3-way image classification set "snake-gourd-leaf-disease-prediction" from GitHub (Reyad02/snake-gourd-leaf-disease-prediction); label vocabulary: anthracnose, healthy, yellow.

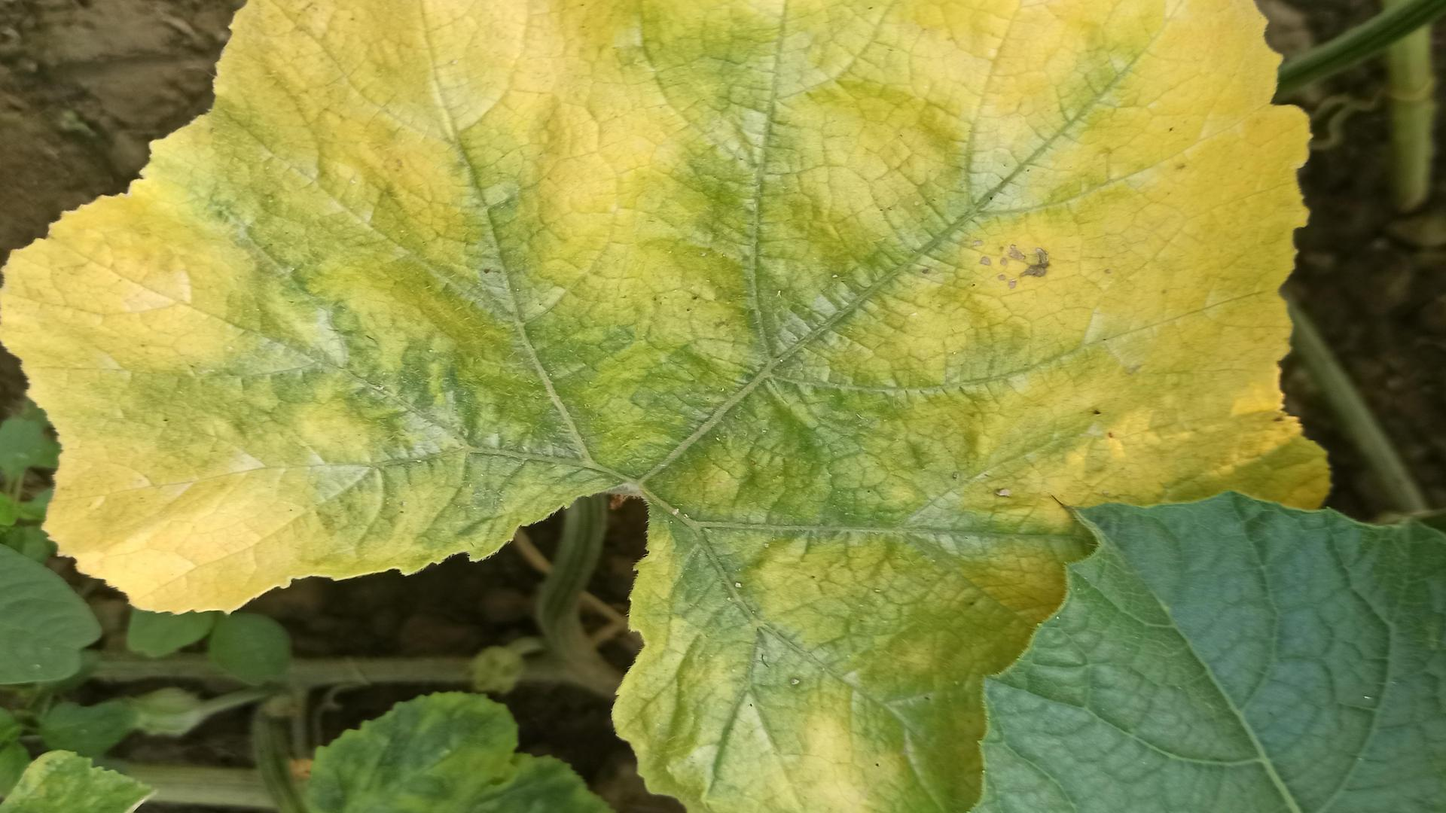
Label: yellow

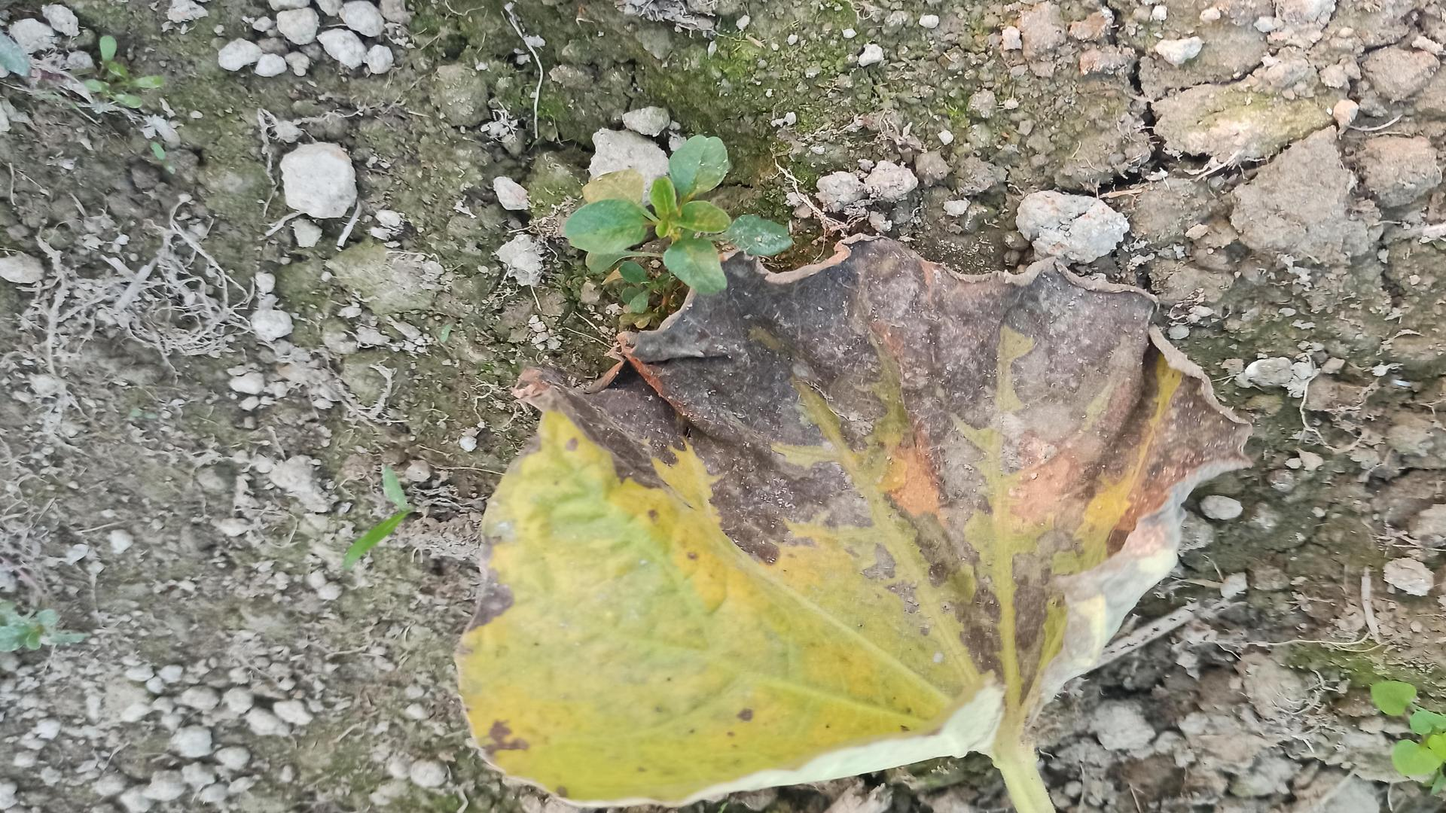
Label: anthracnose

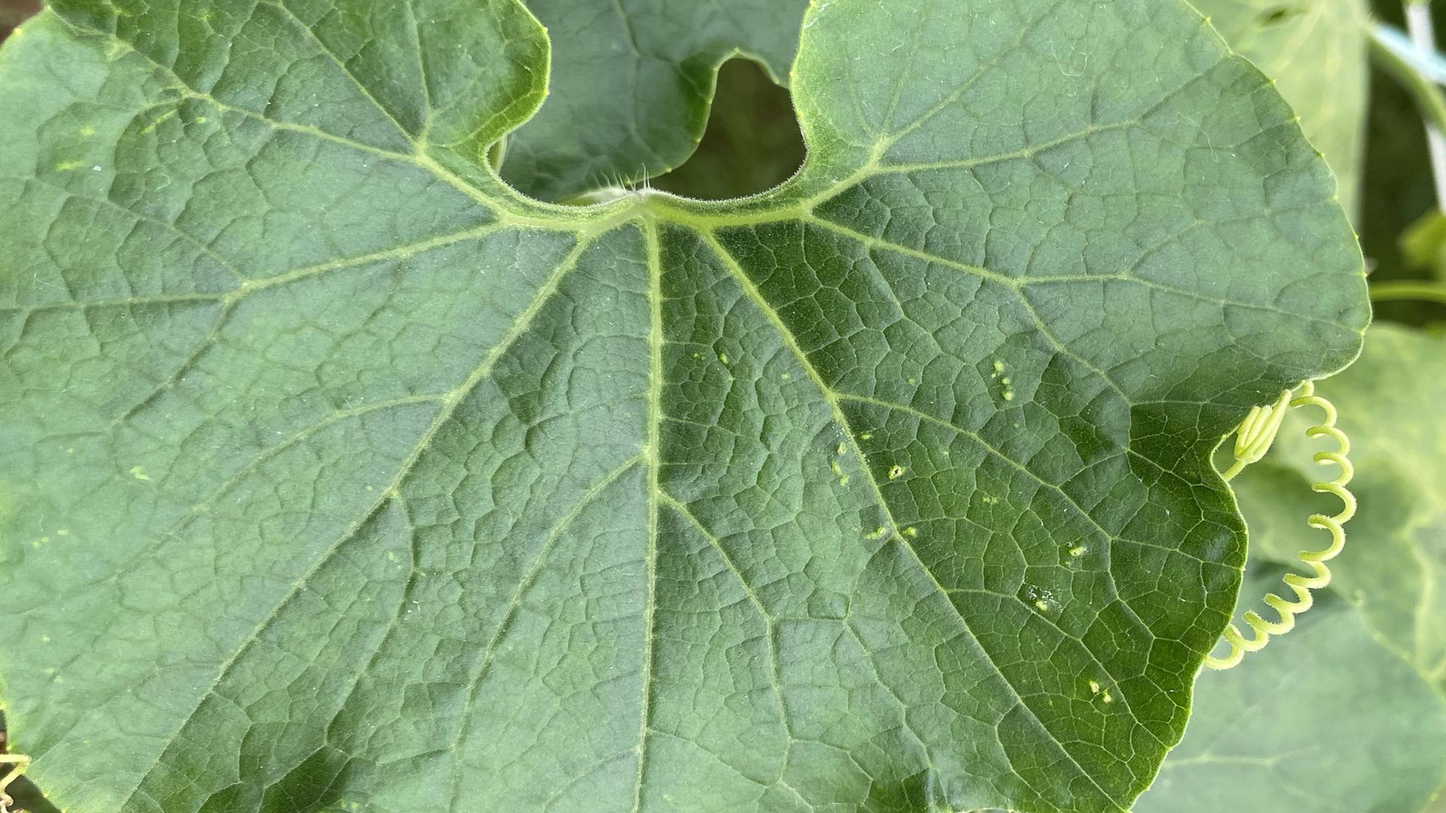
Label: healthy

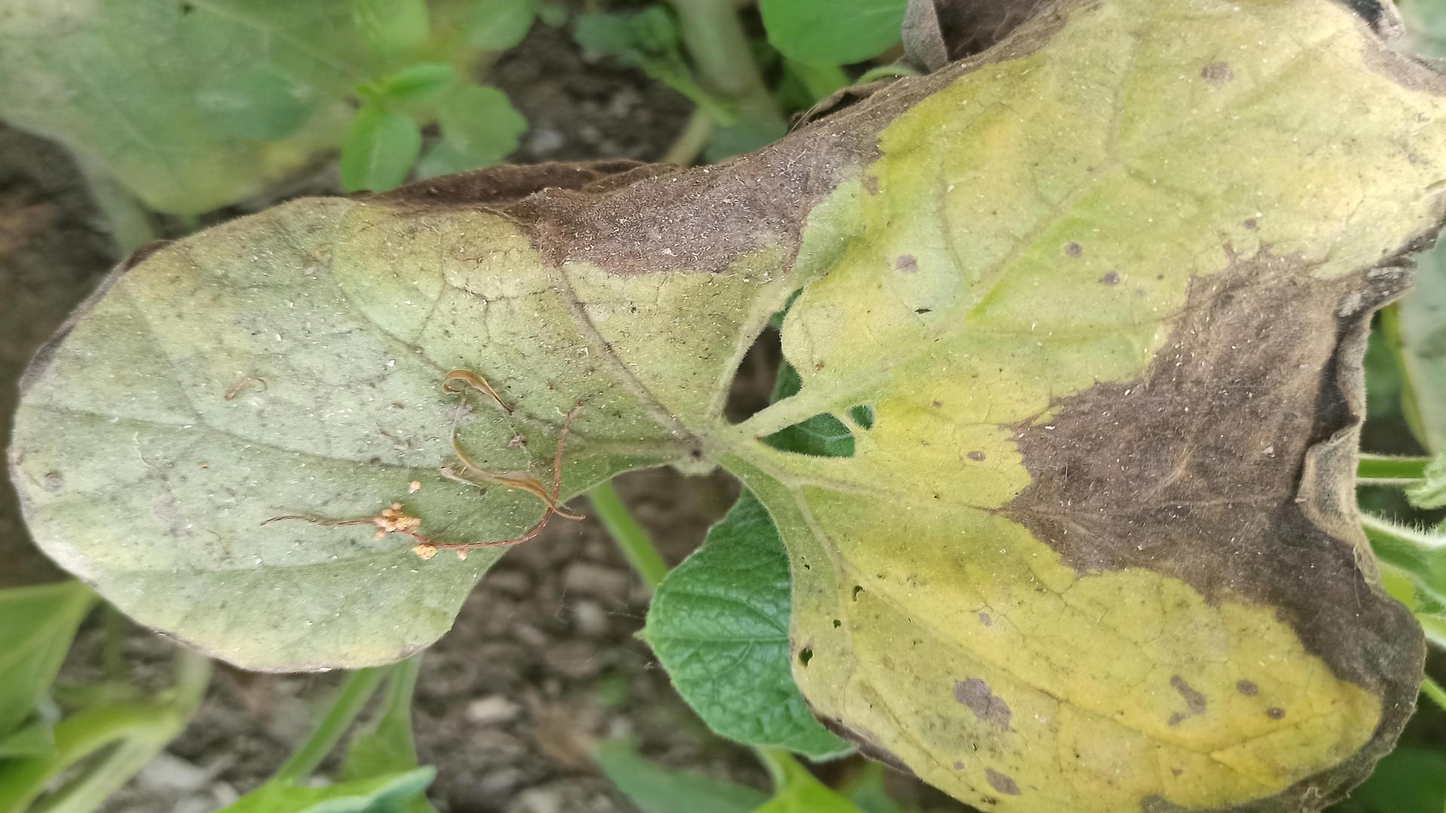
Label: anthracnose

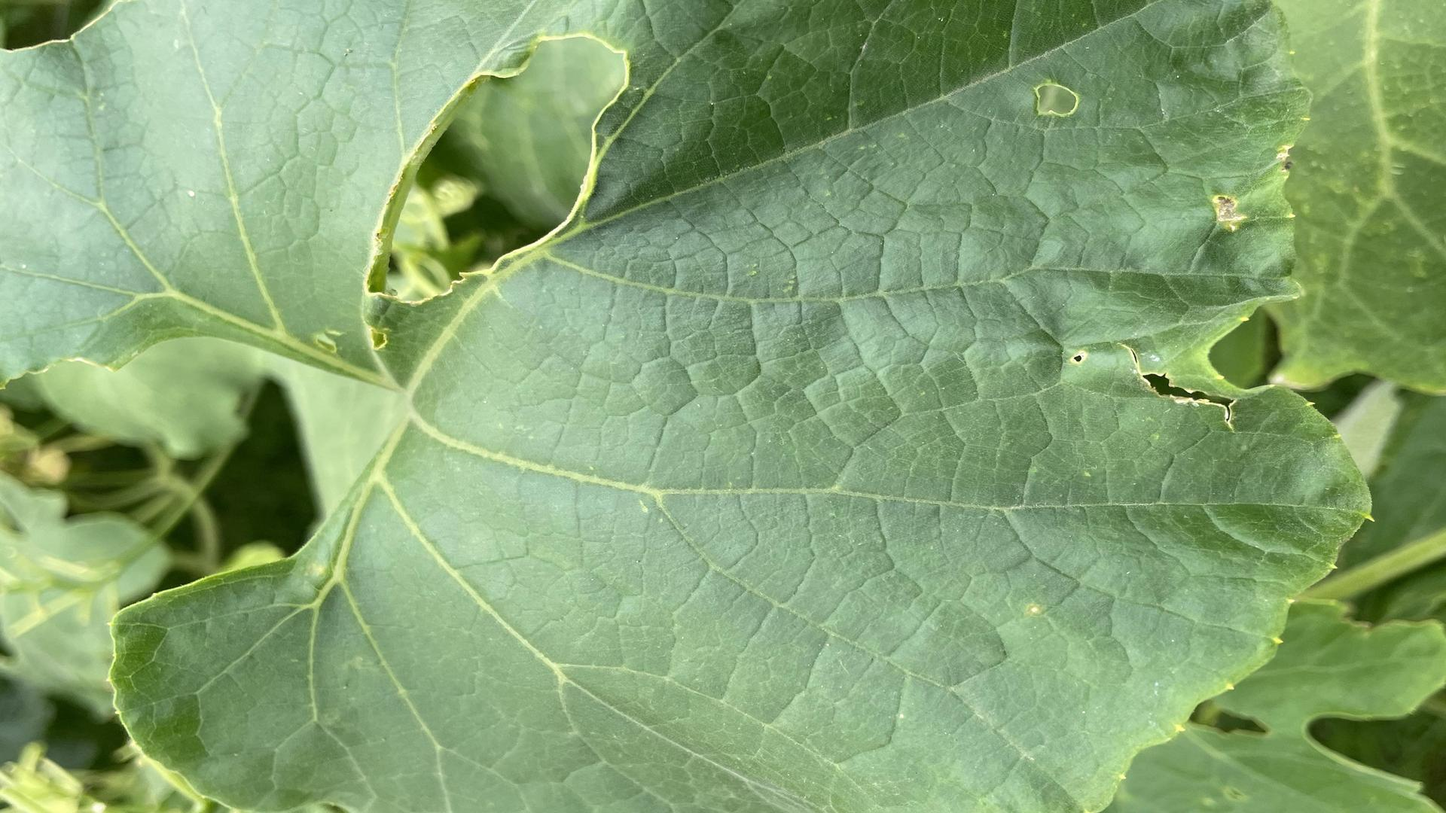
Label: yellow

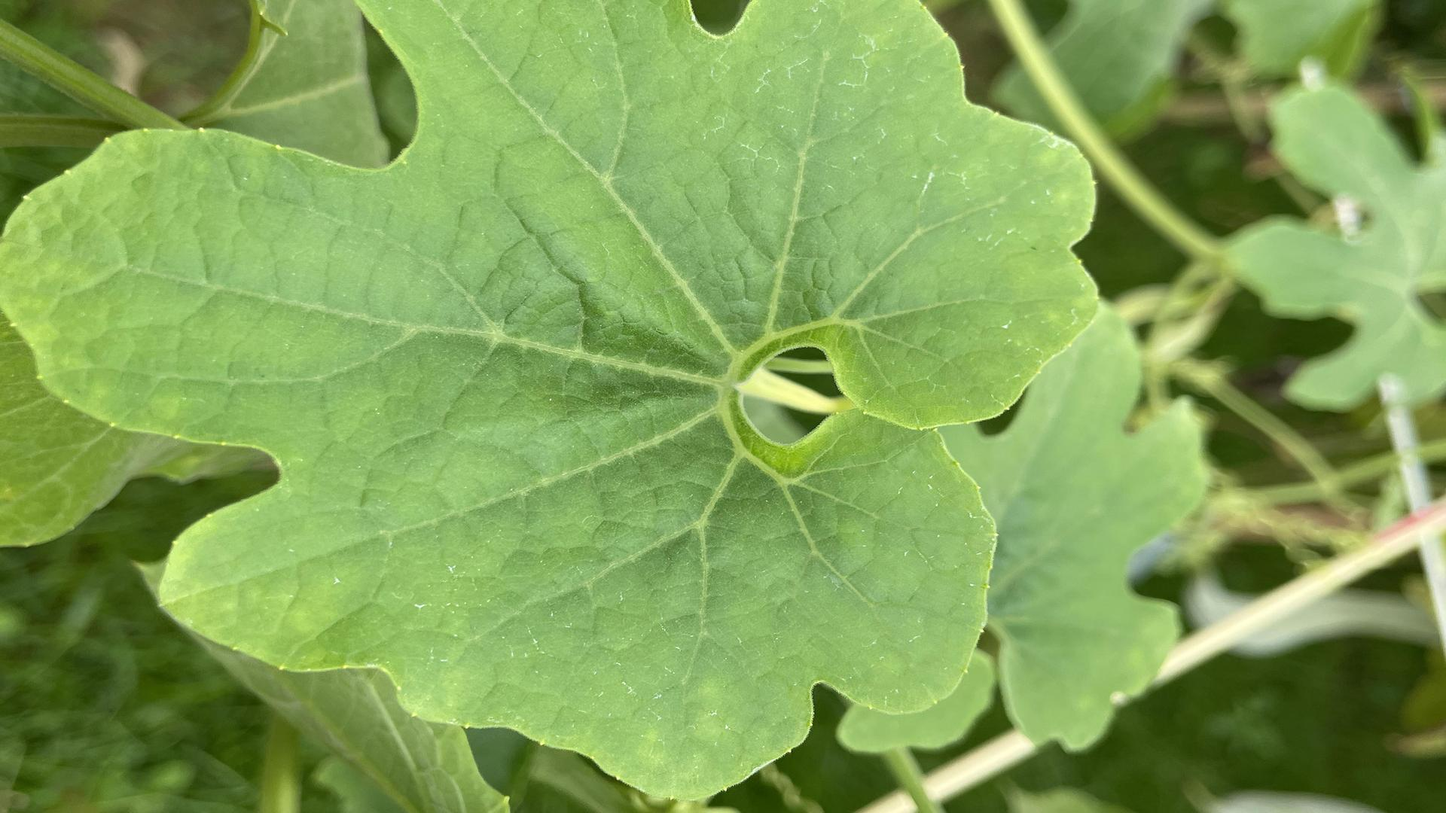
Label: healthy
